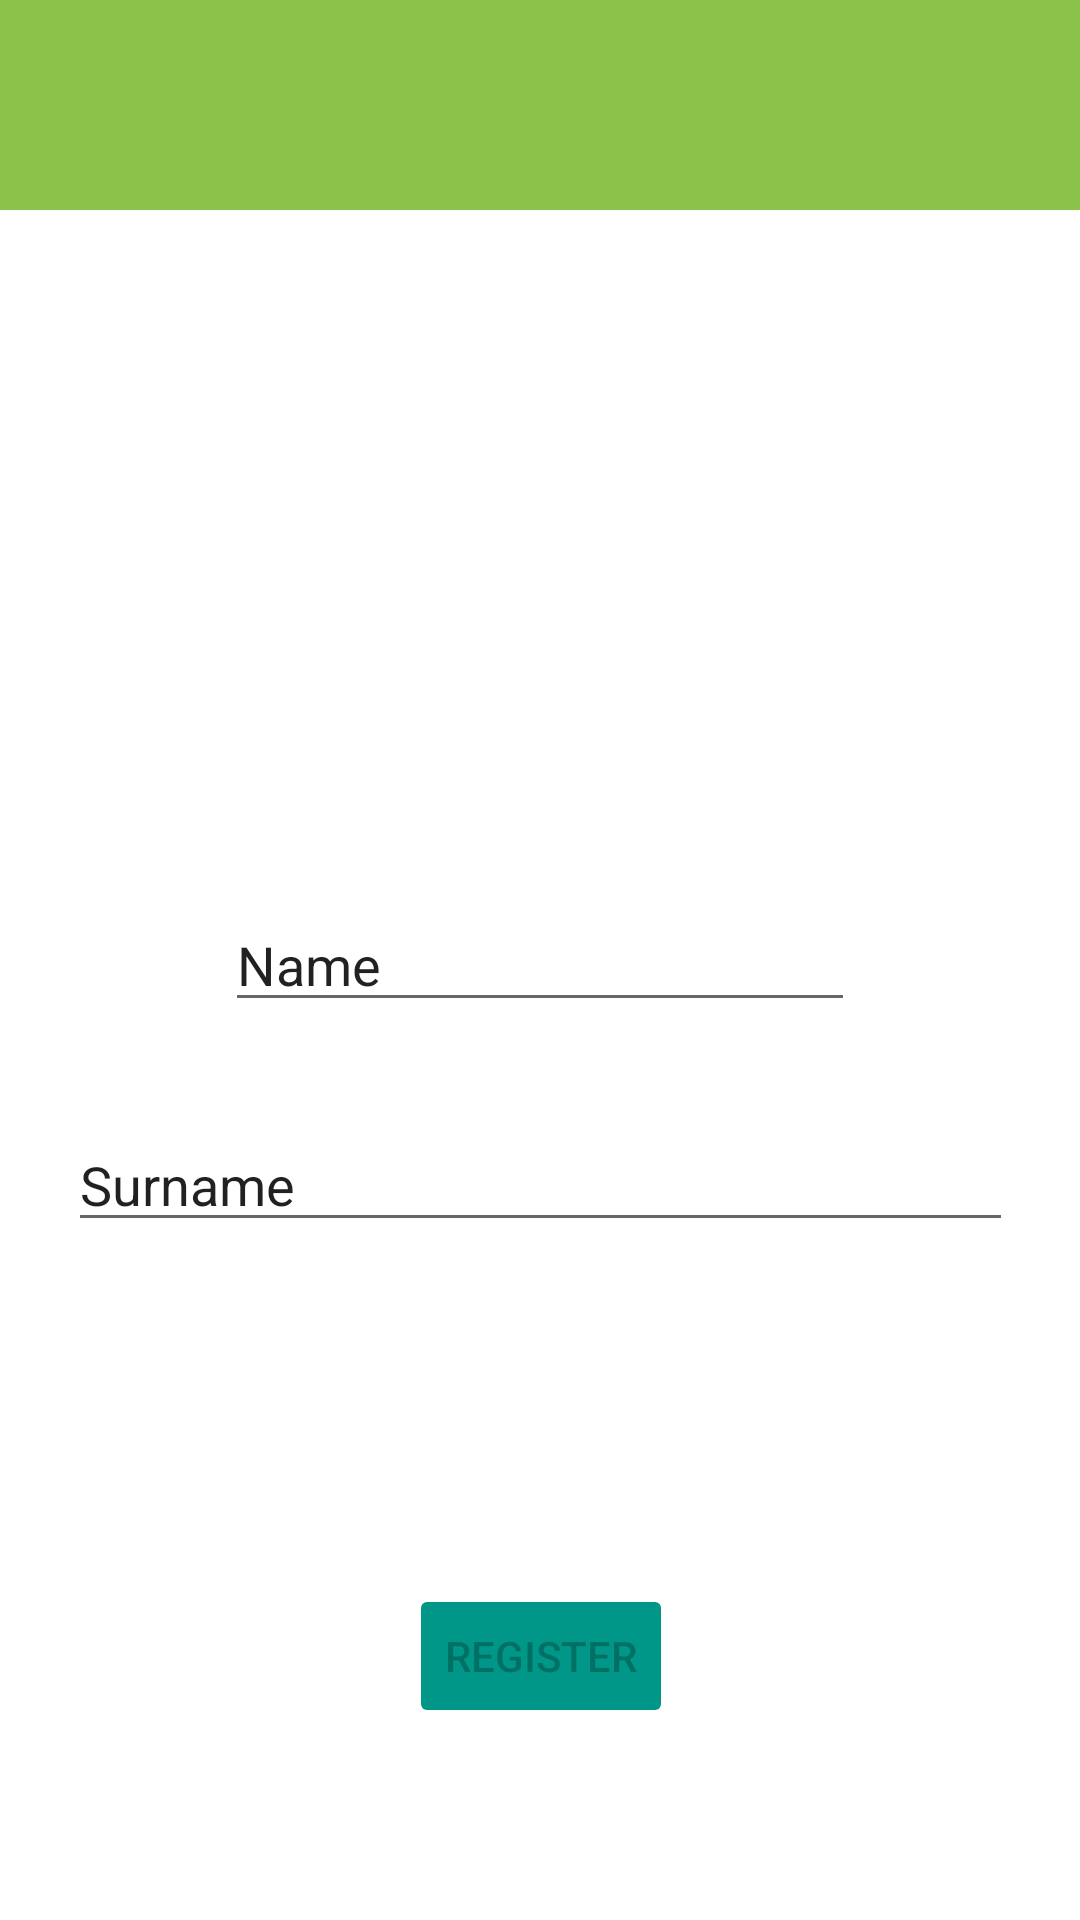

This screen was rendered from an Android layout file. Write that file and the resources it references.
<!-- AndroidManifest.xml: application theme Theme.Carsharing -->
<!-- res/layout/activity_reg.xml -->
<?xml version="1.0" encoding="utf-8"?>
<androidx.constraintlayout.widget.ConstraintLayout xmlns:android="http://schemas.android.com/apk/res/android"
    xmlns:app="http://schemas.android.com/apk/res-auto"
    xmlns:tools="http://schemas.android.com/tools"
    android:layout_width="match_parent"
    android:layout_height="match_parent">

    <View
        android:id="@+id/name_prof2"
        android:layout_width="match_parent"
        android:layout_height="70dp"
        android:background="#8BC34A"
        app:layout_constraintTop_toTopOf="parent"
        tools:layout_editor_absoluteX="26dp" />

    <Button
        android:id="@+id/login3"
        android:layout_width="wrap_content"
        android:layout_height="wrap_content"
        android:layout_gravity="start"
        android:layout_marginTop="16dp"
        android:layout_marginBottom="64dp"
        android:backgroundTint="#009688"
        android:enabled="false"
        android:text="register"
        app:layout_constraintBottom_toBottomOf="parent"
        app:layout_constraintEnd_toEndOf="parent"
        app:layout_constraintHorizontal_bias="0.501"
        app:layout_constraintStart_toStartOf="parent"
        app:layout_constraintTop_toBottomOf="@+id/password"
        app:layout_constraintVertical_bias="0.402" />

    <EditText
        android:id="@+id/addName"
        android:layout_width="wrap_content"
        android:layout_height="wrap_content"
        android:ems="10"
        android:inputType="textPersonName"

        android:text="Name"
        app:layout_constraintBottom_toBottomOf="parent"
        app:layout_constraintEnd_toEndOf="parent"
        app:layout_constraintStart_toStartOf="parent"
        app:layout_constraintTop_toTopOf="parent" />

    <EditText
        android:id="@+id/addDescription"
        android:layout_width="wrap_content"
        android:layout_height="wrap_content"
        android:layout_marginTop="32dp"
        android:ems="15"
        android:inputType="textPersonName"
        android:text="Surname"
        app:layout_constraintEnd_toEndOf="parent"
        app:layout_constraintStart_toStartOf="parent"
        app:layout_constraintTop_toBottomOf="@+id/addName" />

</androidx.constraintlayout.widget.ConstraintLayout>
<!-- resources referenced by this layout -->
<resources>
  <style name="Theme.Carsharing" parent="Theme.MaterialComponents.DayNight.DarkActionBar">
          
          <item name="colorPrimary">@color/purple_500</item>
          <item name="colorPrimaryVariant">@color/purple_700</item>
          <item name="colorOnPrimary">@color/white</item>
          
          <item name="colorSecondary">@color/teal_200</item>
          <item name="colorSecondaryVariant">@color/teal_700</item>
          <item name="colorOnSecondary">@color/black</item>
          
          <item name="android:statusBarColor">?attr/colorPrimaryVariant</item>
          
      </style>
  <!-- not gathered from this repository: default colours our renderer supplied (Android Studio template values) -->
  <color name="purple_500">#FF6200EE</color>
  <color name="purple_700">#FF3700B3</color>
  <color name="teal_200">#FF03DAC5</color>
  <color name="teal_700">#FF018786</color>
  <color name="black">#FF000000</color>
  <color name="white">#FFFFFFFF</color>
</resources>
